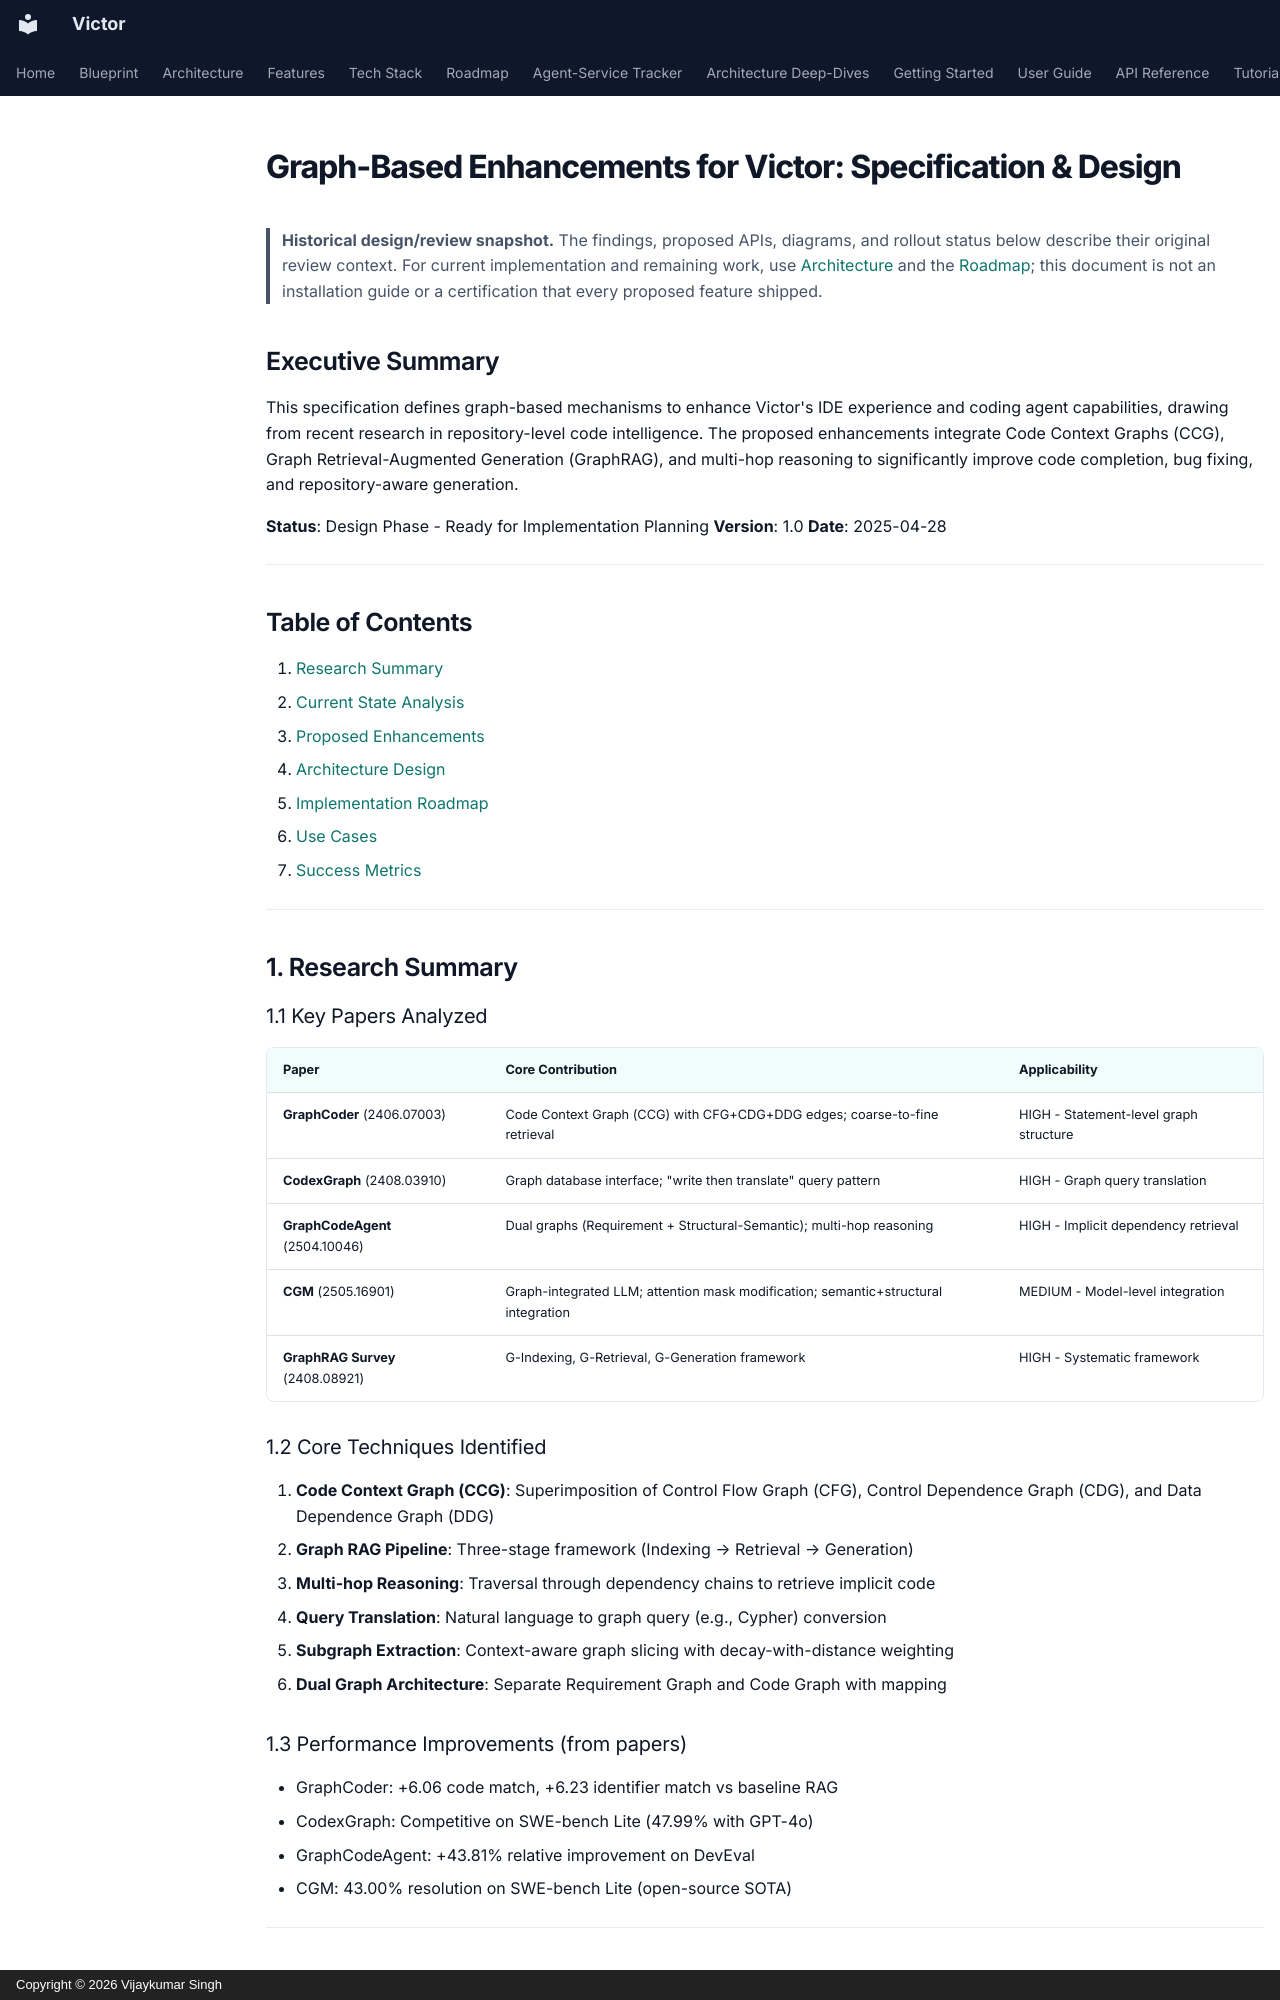

repository: anvai-labs/victor · page: architecture/graph-enhancements-spec/index.html · generator: mkdocs · copyright: Copyright © 2026 Vijaykumar Singh

# Graph-Based Enhancements for Victor: Specification & Design

> **Historical design/review snapshot.** The findings, proposed APIs, diagrams, and rollout
> status below describe their original review context. For current implementation and remaining
> work, use [Architecture](../architecture.md) and the [Roadmap](../roadmap.md); this document
> is not an installation guide or a certification that every proposed feature shipped.

## Executive Summary

This specification defines graph-based mechanisms to enhance Victor's IDE experience and coding agent capabilities, drawing from recent research in repository-level code intelligence. The proposed enhancements integrate Code Context Graphs (CCG), Graph Retrieval-Augmented Generation (GraphRAG), and multi-hop reasoning to significantly improve code completion, bug fixing, and repository-aware generation.

**Status**: Design Phase - Ready for Implementation Planning
**Version**: 1.0
**Date**: 2025-04-28

---

## Table of Contents

1. [Research Summary](#1-research-summary)
2. [Current State Analysis](#2-current-state-analysis)
3. [Proposed Enhancements](#3-proposed-enhancements)
4. [Architecture Design](#4-architecture-design)
5. [Implementation Roadmap](#5-implementation-roadmap)
6. [Use Cases](#6-use-cases)
7. [Success Metrics](#7-success-metrics)

---

## 1. Research Summary

### 1.1 Key Papers Analyzed

| Paper | Core Contribution | Applicability |
|-------|------------------|---------------|
| **GraphCoder** (2406.07003) | Code Context Graph (CCG) with CFG+CDG+DDG edges; coarse-to-fine retrieval | HIGH - Statement-level graph structure |
| **CodexGraph** (2408.03910) | Graph database interface; "write then translate" query pattern | HIGH - Graph query translation |
| **GraphCodeAgent** (2504.10046) | Dual graphs (Requirement + Structural-Semantic); multi-hop reasoning | HIGH - Implicit dependency retrieval |
| **CGM** (2505.16901) | Graph-integrated LLM; attention mask modification; semantic+structural integration | MEDIUM - Model-level integration |
| **GraphRAG Survey** (2408.08921) | G-Indexing, G-Retrieval, G-Generation framework | HIGH - Systematic framework |

### 1.2 Core Techniques Identified

1. **Code Context Graph (CCG)**: Superimposition of Control Flow Graph (CFG), Control Dependence Graph (CDG), and Data Dependence Graph (DDG)
2. **Graph RAG Pipeline**: Three-stage framework (Indexing → Retrieval → Generation)
3. **Multi-hop Reasoning**: Traversal through dependency chains to retrieve implicit code
4. **Query Translation**: Natural language to graph query (e.g., Cypher) conversion
5. **Subgraph Extraction**: Context-aware graph slicing with decay-with-distance weighting
6. **Dual Graph Architecture**: Separate Requirement Graph and Code Graph with mapping

### 1.3 Performance Improvements (from papers)

- GraphCoder: +6.06 code match, +6.23 identifier match vs baseline RAG
- CodexGraph: Competitive on SWE-bench Lite (47.99% with GPT-4o)
- GraphCodeAgent: +43.81% relative improvement on DevEval
- CGM: 43.00% resolution on SWE-bench Lite (open-source SOTA)

---

## 2. Current State Analysis
